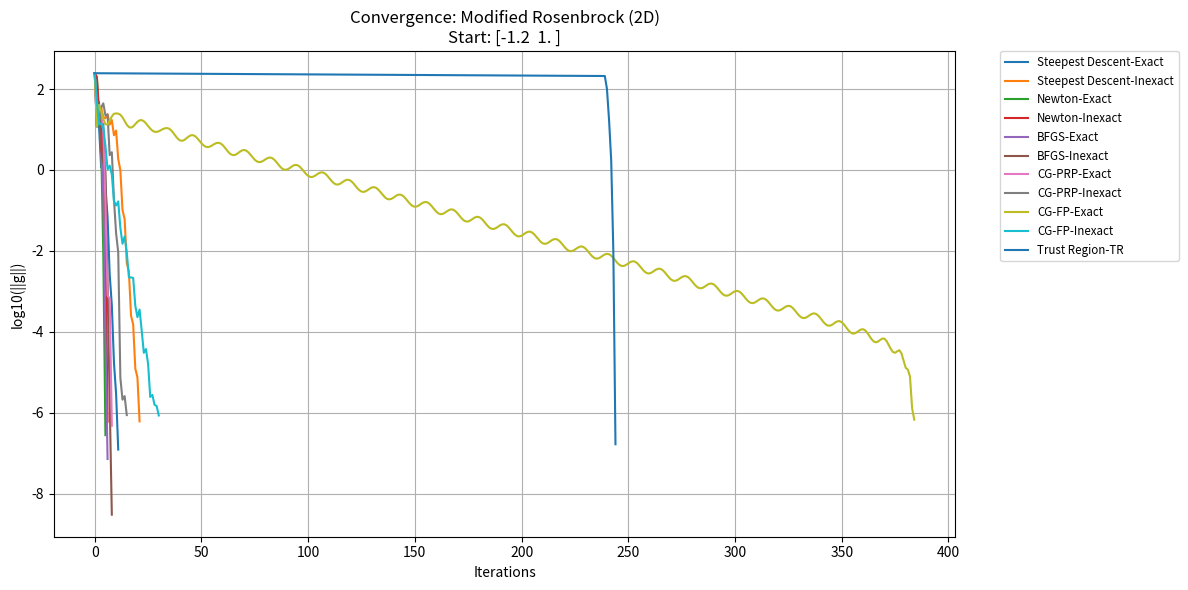
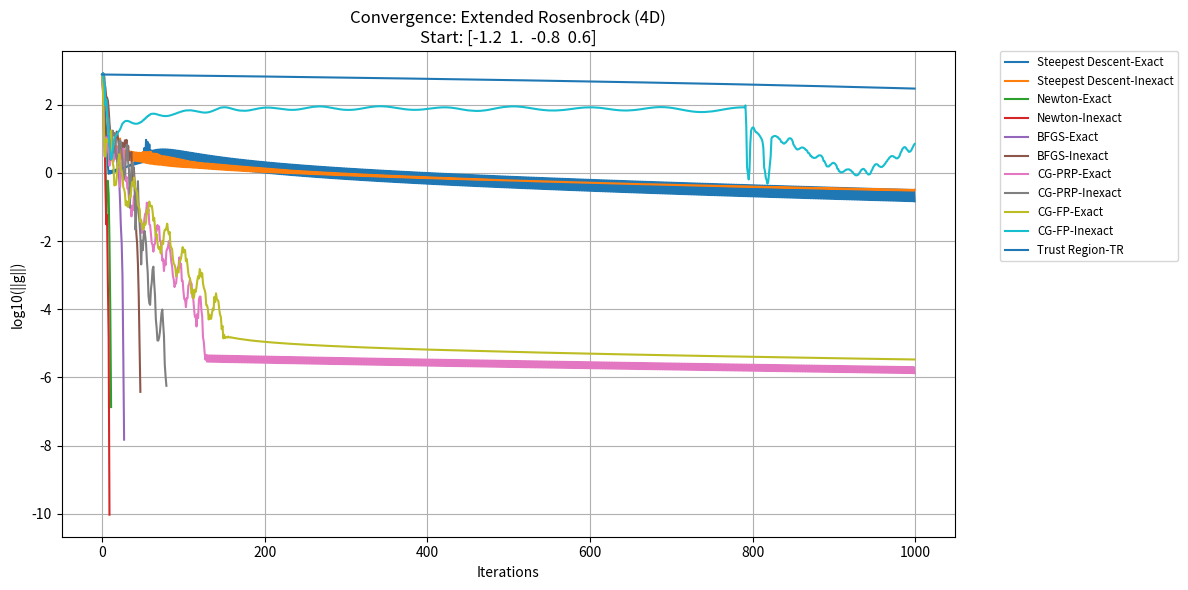
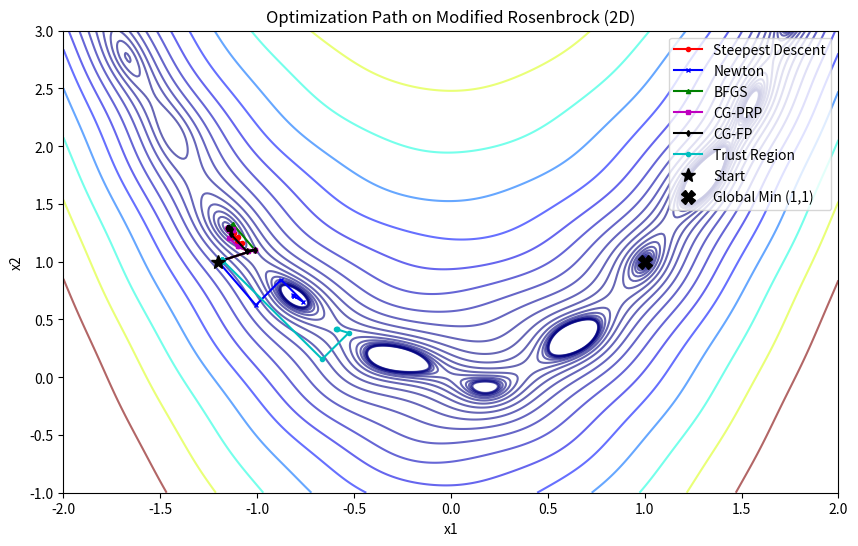
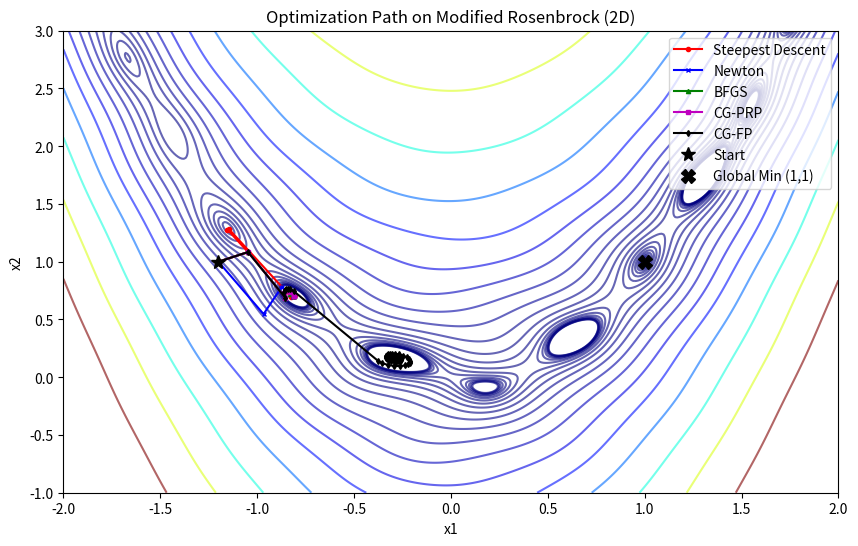

The matplotlib source for these figures, in order:
# @coding=utf-8
# @Author: Wuxiaozhen
# @File: experiment.py
# @Date: 2025-12-15
# @Description: 数值优化实验一代码，实现多种优化算法并进行对比实验

# ==========================================
# 导入必要的安装包
import numpy as np
import matplotlib.pyplot as plt
import pandas as pd
from scipy.optimize import minimize_scalar
import time
from matplotlib.colors import LogNorm


#================ 定义问题的父类Problem，存储必要的函数、维度、梯度和海森矩阵信息==============================
class Problem:
    """
    统一问题的表示，避免维度混乱。子类应实现 func, grad, hess。
    Attributes:
        name (str): 问题名称，用于输出与图例。
        dim (int): 自变量的维度。
    """
    def __init__(self, name, dim):
        self.name = name
        self.dim = dim

    def func(self, x):pass
    def grad(self, x):pass
    def hess(self, x):pass


#================ 定义两个测试函数实例==============================
# 直接定义计算好的梯度和海森矩阵。
# 2 维多极值函数
class ModifiedRosenbrock2D(Problem):
    """2D 的修正 Rosenbrock 函数（带额外正弦耦合项）。
    函数: f(x1,x2) = (1-x1)^2 + 100(x2-x1^2)^2 + 5*sin(2π x1)*sin(2π x2)
    """
    def __init__(self):
        super().__init__("Modified Rosenbrock (2D)", 2) # 继承父类Problem，传入当前问题的名称和维度
    # 函数
    def func(self, x):
        x1, x2 = x[0], x[1]
        term1 = (1 - x1)**2
        term2 = 100 * (x2 - x1**2)**2
        term3 = 5 * np.sin(2 * np.pi * x1) * np.sin(2 * np.pi * x2)
        return term1 + term2 + term3
    # 梯度
    def grad(self, x):
        x1, x2 = x[0], x[1]
        df_dx1 = -2*(1 - x1) - 400*x1*(x2 - x1**2) + \
                 10*np.pi * np.cos(2*np.pi*x1) * np.sin(2*np.pi*x2)
        df_dx2 = 200*(x2 - x1**2) + \
                 10*np.pi * np.sin(2*np.pi*x1) * np.cos(2*np.pi*x2)
        return np.array([df_dx1, df_dx2])
    # 海森矩阵
    def hess(self, x):
        x1, x2 = x[0], x[1]
        h11 = 2 - 400*(x2 - x1**2) + 800*x1**2 - \
              20 * (np.pi**2) * np.sin(2*np.pi*x1) * np.sin(2*np.pi*x2)
        h12 = -400*x1 + 20 * (np.pi**2) * np.cos(2*np.pi*x1) * np.cos(2*np.pi*x2)
        h21 = h12
        h22 = 200 - 20 * (np.pi**2) * np.sin(2*np.pi*x1) * np.sin(2*np.pi*x2)
        return np.array([[h11, h12], [h21, h22]])
# 4 维耦合函数
class ExtendedRosenbrock4D(Problem):
    """扩展的 Rosenbrock（4D）函数。
    函数: sum_{k=0}^{n-2} (1-x_k)^2 + 100(x_{k+1}-x_k^2)^2
    """
    def __init__(self):
        super().__init__("Extended Rosenbrock (4D)", 4) # 继承父类Problem，传入当前问题的名称和维度

    # 函数
    def func(self, x):
        val = 0
        for k in range(self.dim - 1):
            val += (1 - x[k])**2 + 100 * (x[k+1] - x[k]**2)**2
        return val
    # 梯度
    def grad(self, x):
        g = np.zeros_like(x)
        # 对每一对相邻变量累加贡献
        n = self.dim
        for k in range(n - 1):
            g[k] += -2*(1 - x[k]) - 400*x[k]*(x[k+1] - x[k]**2)
            g[k+1] += 200*(x[k+1] - x[k]**2)
        return g
    # 海森矩阵
    def hess(self, x):
        n = self.dim
        H = np.zeros((n, n))
        for k in range(n - 1):
            # 对 x_k, x_k
            H[k, k] += 2 - 400*(x[k+1] - x[k]**2) + 800*x[k]**2
            H[k, k+1] += -400*x[k]
            H[k+1, k] += -400*x[k]
            # 对 x_{k+1}, x_{k+1}
            H[k+1, k+1] += 200
        return H


#===========定义通用的线搜索策略 (包含精确线搜索Exact & 非精确线搜索Inexact)=========
class LineSearch:
    """
    线搜索策略类
    包含了精确线搜索和非精确线搜索（Armijo-Wolfe）的实现。
    """
    @staticmethod
    def exact(func, x, d):
        """
        精确线搜索 (Exact Line Search)
        目标：找到步长 alpha，使得 f(x + alpha * d) 达到局部最小。
        
        参数:
            func: 目标函数
            x: 当前迭代点
            d: 搜索方向
        
        返回:
            最优步长 alpha
        """
        # 使用 Brent 方法在射线方向上寻找标量函数的最小值
        # lambda alpha: func(x + alpha * d) 将多元函数转化为关于步长 alpha 的一元函数
        res = minimize_scalar(lambda alpha: func(x + alpha * d), method='brent')
        return res.x

    @staticmethod
    def armijo_wolfe(func, grad, x, d, f_val, g_val, c1=1e-4, c2=0.9):
        """
        非精确线搜索 (Inexact Line Search)
        尝试满足强 Wolfe 条件 (Strong Wolfe Conditions)。
        如果失败，则回退到简单的 Armijo 回溯。

        参数:
            func: 目标函数
            grad: 梯度函数
            x: 当前点
            d: 搜索方向
            f_val: 当前点的函数值 f(x)
            g_val: 当前点的梯度值 g(x)
            c1: Armijo 条件参数 (充分下降)
            c2: Curvature 条件参数 (曲率条件)
        
        返回:
            步长 alpha
        """
        alpha = 1.0  # 初始步长通常设为 1 (特别是对于牛顿类方法)
        rho = 0.5    # 回溯时的缩减比例
        
        # 尝试使用 scipy 优化库中的 line_search (实现了强 Wolfe 条件)
        from scipy.optimize import line_search
        # gfk 是当前点的梯度，old_fval 是当前函数值
        res = line_search(func, grad, x, d, gfk=g_val, old_fval=f_val, c1=c1, c2=c2)
        
        # 如果 scipy 找到了满足条件的 alpha (res[0] 不为 None)
        if res[0] is not None:
            return res[0]
        else:
            # Fallback (回退方案): 简单的 Armijo 回溯搜索
            # 当强 Wolfe 条件难以满足时，仅保证函数值充分下降
            while alpha > 1e-8:
                # Armijo 条件: f(x + alpha*d) <= f(x) + c1 * alpha * g^T d
                if func(x + alpha * d) <= f_val + c1 * alpha * np.dot(g_val, d):
                    return alpha
                alpha *= rho # 步长减半
            # 如果实在找不到，返回一个极小值避免程序崩溃
            return 1e-5


#===========定义通用的五种优化算法===================

def steepest_descent(problem, x0, ls_type='inexact', max_iter=1000, tol=1e-6):
    """
    最速下降法 (Steepest Descent Method)
    
    原理：沿着梯度的反方向（函数下降最快的方向）进行搜索。
    
    参数:
        - problem: 问题对象，包含 .func(), .grad() 方法
        - x0: 初始点
        - ls_type: 线搜索类型 ('exact' 或 'inexact')
        - max_iter: 最大迭代次数
        - tol: 收敛容差 (梯度的范数)

    返回:
        - x : 最终解。
        - k : 最后一次迭代索引（从0起）。
        - history : 记录历史信息，包含 'f', 'gnorm', 'x'。
    """
    x = x0.copy()
    # 用于记录优化过程的历史数据
    history = {'f': [], 'gnorm': [], 'x': []}
    
    for k in range(max_iter):
        g = problem.grad(x)          # 计算当前梯度
        gnorm = np.linalg.norm(g)    # 计算梯度范数（模长）
        f_val = problem.func(x)      # 计算当前函数值
        
        # 记录日志
        history['f'].append(f_val)
        history['gnorm'].append(gnorm)
        history['x'].append(x.copy())
        
        # 终止条件判定：梯度趋近于 0
        if gnorm < tol: break
        
        # 确定搜索方向：负梯度方向
        d = -g
        
        # 确定步长 (线搜索)
        if ls_type == 'exact':
            alpha = LineSearch.exact(problem.func, x, d)
        else:
            alpha = LineSearch.armijo_wolfe(problem.func, problem.grad, x, d, f_val, g)

        # 更新迭代点
        x = x + alpha * d
        
    return x, k, history

def newton_method(problem, x0, ls_type='inexact', max_iter=1000, tol=1e-6):
    """
    经典牛顿法 (Newton's Method)
    
    原理：利用二阶泰勒展开，利用 Hessian 矩阵信息加速收敛。
    需要处理 Hessian 矩阵可能不正定或奇异的情况。

    参数:
        - problem: 问题对象，包含 .func(), .grad() 方法
        - x0: 初始点
        - ls_type: 线搜索类型 ('exact' 或 'inexact')
        - max_iter: 最大迭代次数
        - tol: 收敛容差 (梯度的范数)

    返回:
        - x : 最终解。
        - k : 最后一次迭代索引（从0起）。
        - history : 记录历史信息，包含 'f', 'gnorm', 'x'
    
    """
    x = x0.copy()
    history = {'f': [], 'gnorm': [], 'x': []}
    
    for k in range(max_iter):
        g = problem.grad(x)
        gnorm = np.linalg.norm(g)
        f_val = problem.func(x)
        history['f'].append(f_val)
        history['gnorm'].append(gnorm)
        history['x'].append(x.copy())
        
        if gnorm < tol: break
        
        H = problem.hess(x) # 计算 Hessian 矩阵
        
        # 求解牛顿方程 H * d = -g
        # 为了实验稳定性，增加了阻尼项
        try:
            # np.eye(len(x)) 生成单位矩阵 I
            # H + 1e-6 * I 防止矩阵奇异（不可逆）或不正定
            d = np.linalg.solve(H + 1e-6 * np.eye(len(x)), -g)
        except np.linalg.LinAlgError:
            # 如果 Hessian 实在太差导致无法求解，退化为负梯度方向
            d = -g 
            
        # 线搜索
        if ls_type == 'exact':
            alpha = LineSearch.exact(problem.func, x, d)
        else:
            alpha = LineSearch.armijo_wolfe(problem.func, problem.grad, x, d, f_val, g)
            
        x = x + alpha * d
        
    return x, k, history

def bfgs_method(problem, x0, ls_type='inexact', max_iter=1000, tol=1e-6):
    """
    BFGS 拟牛顿法 (Quasi-Newton Method)

    原理：不直接计算 Hessian，而是通过梯度的变化来迭代更新 Hessian 的逆矩阵近似 (H_k)。
    优点：收敛速度接近牛顿法，但不需要计算二阶导数。

    说明:
      - 初始 H_k 取单位矩阵。
      - 使用标准 BFGS 公式更新 H_k 的逆近似：
        H_{k+1} = (I - rho s y^T) H_k (I - rho y s^T) + rho s s^T
      - 当 s^T y 很小时跳过更新以避免数值不稳定。

    参数:
        - problem: 问题对象，包含 .func(), .grad() 方法
        - x0: 初始点
        - ls_type: 线搜索类型 ('exact' 或 'inexact')
        - max_iter: 最大迭代次数
        - tol: 收敛容差 (梯度的范数)

    返回:
        - x : 最终解。
        - k : 最后一次迭代索引（从0起）。
        - history : 记录历史信息，包含 'f', 'gnorm', 'x'
    
    """
    x = x0.copy()
    n = len(x)
    H_k = np.eye(n) # 初始化 H_0 为单位矩阵 (近似逆 Hessian)
    history = {'f': [], 'gnorm': [], 'x': []}
    I = np.eye(n)
    
    g = problem.grad(x)
    
    for k in range(max_iter):
        gnorm = np.linalg.norm(g)
        f_val = problem.func(x)
        history['f'].append(f_val)
        history['gnorm'].append(gnorm)
        history['x'].append(x.copy())
        
        if gnorm < tol: break
        
        # 确定搜索方向：d = -H_k * g
        d = -np.dot(H_k, g)
        
        # 线搜索
        if ls_type == 'exact':
            alpha = LineSearch.exact(problem.func, x, d)
        else:
            alpha = LineSearch.armijo_wolfe(problem.func, problem.grad, x, d, f_val, g)
        
        # 记录更新前的点和梯度
        x_new = x + alpha * d
        g_new = problem.grad(x_new)
        
        # 计算位移 s 和 梯度差 y
        s = x_new - x   # 步长向量
        y = g_new - g   # 梯度变化向量
        
        # BFGS 更新公式 (更新 H_k)
        # 公式: H_{k+1} = (I - rho*s*y^T) H_k (I - rho*y*s^T) + rho*s*s^T
        if np.dot(s, y) > 1e-10: # 保证分母不为 0 (曲率条件)
            rho = 1.0 / np.dot(y, s)
            term1 = I - rho * np.outer(s, y)
            term2 = I - rho * np.outer(y, s)
            # 更新矩阵
            H_k = np.dot(term1, np.dot(H_k, term2)) + rho * np.outer(s, s)
        
        # 更新状态
        x = x_new
        g = g_new
        
    return x, k, history

def conjugate_gradient(problem, x0, ls_type='inexact', method='PRP', max_iter=1000, tol=1e-6):
    """非线性共轭梯度法（NLCG），支持 Fletcher-Reeves (FR) 与 Polak-Ribiere-Polyak (PRP) 公式。

    参数:
        - problem: 问题对象，包含 .func(), .grad() 方法
        - x0: 初始点
        - ls_type: 线搜索类型 ('exact' 或 'inexact')
        - method (str): 'FR' 或 'PRP'，决定 beta 的计算方式。
        - max_iter: 最大迭代次数
        - tol: 收敛容差 (梯度的范数)
    
    返回:
        - x : 最终解。
        - k : 最后一次迭代索引（从0起）。
        - history : 记录历史信息，包含 'f', 'gnorm', 'x'。

    关键点:
        - 使用 PRP 时若 beta < 0 则重启（取负梯度方向）。
        - 每步通过线搜索确定步长。
    """
    x = x0.copy()
    history = {'f': [], 'gnorm': [], 'x': []}

    g = problem.grad(x)
    d = -g  # 初始搜索方向为负梯度
    g_old = g.copy()
    d_old = d.copy()

    for k in range(max_iter):
        gnorm = np.linalg.norm(g)
        f_val = problem.func(x)
        history['f'].append(f_val)
        history['gnorm'].append(gnorm)
        history['x'].append(x.copy())

        if gnorm < tol:
            break

        # 计算共轭系数 beta
        if k > 0:
            if method == 'FR':
                # Fletcher-Reeves 公式: beta = |g_k|^2 / |g_{k-1}|^2
                beta = np.dot(g, g) / (np.dot(g_old, g_old) + 1e-10)
            else: 
                # PRP 公式: beta = g_k^T (g_k - g_{k-1}) / |g_{k-1}|^2
                beta = np.dot(g, g - g_old) / (np.dot(g_old, g_old) + 1e-10)
                # PRP 需要 Restart 策略：如果 beta < 0，置为 0（即重置为最速下降）
                beta = max(0, beta) 
            
            # 更新搜索方向: d_k = -g_k + beta * d_{k-1}
            d = -g + beta * d_old
            
            # 检查是否满足下降方向条件 (g^T d < 0)
            # 如果共轭方向导致函数上升，重置为负梯度方向
            if np.dot(g, d) > 0:
                d = -g
        else:
            d = -g

        # 线搜索
        if ls_type == 'exact':
            alpha = LineSearch.exact(problem.func, x, d)
        else:
            alpha = LineSearch.armijo_wolfe(problem.func, problem.grad, x, d, f_val, g)
            
        # 更新
        x = x + alpha * d
        g_old = g.copy() # 保存旧梯度用于下一次计算 beta
        d_old = d.copy() # 保存旧方向
        g = problem.grad(x)
        

    return x, k, history

def trust_region(problem, x0, max_iter=1000, tol=1e-6):
    """
    信赖域算法 (Trust Region Method) - Dogleg 策略

    原理：
    不是先定方向再定步长，而是先在当前点附近划定一个“信赖域”(半径 radius)。
    在信赖域内利用二次模型 m(p) 近似目标函数，求解最优步长 p。
    根据实际下降量和模型预测下降量的比值 (rho) 来调整信赖域半径。

    参数:
        - problem: 问题对象，包含 .func(), .grad() 方法
        - x0: 初始点
        - max_iter: 最大迭代次数
        - tol: 收敛容差 (梯度的范数)
    返回:
        - x : 最终解。
        - k : 最后一次迭代索引（从0起）。
        - history : 记录历史信息，包含 'f', 'gnorm', 'x'。
    """
    x = x0.copy()
    radius = 1.0       # 初始信赖域半径
    max_radius = 10.0  # 最大半径限制
    eta = 0.15         # 接受步长的阈值
    history = {'f': [], 'gnorm': [], 'x': []}
    
    for k in range(max_iter):
        g = problem.grad(x)
        gnorm = np.linalg.norm(g)
        f_val = problem.func(x)
        history['f'].append(f_val)
        history['gnorm'].append(gnorm)
        history['x'].append(x.copy())
        
        if gnorm < tol: break
        
        H = problem.hess(x)
        
        # 求解子问题 (Subproblem) - 使用 Dogleg 方法近似
        # 目标：min m(p) = f + g^T p + 0.5 p^T H p, subject to ||p|| <= radius
        
        # A.计算柯西点 (Cauchy Point, p_u)
        # 这是沿着负梯度方向的最优点（即最速下降方向在信赖域内的最优解）
        gTg = np.dot(g, g)
        gHg = np.dot(g, np.dot(H, g))
        
        # 计算最优步长因子 tau
        if gHg <= 0:
            tau = 1.0 # 曲率为负，尽量走远
        else:
            # 二次函数沿直线的极小值点公式
            tau = min(1.0, gTg**3 / (radius * gHg) if radius>0 else 1) 
            tau = gTg / gHg 
            
        # 柯西点位移
        p_u = -(tau * gTg / (gHg + 1e-10)) * g if gHg > 0 else - (radius/gnorm)*g
        
        # B. 检查是否超出信赖域
        if np.linalg.norm(p_u) > radius:
            p = - (radius / gnorm) * g # 截断在边界上
        else:
            # C. 计算牛顿点 (Newton Point, p_B)
            # 无约束下的二次模型极小值点: H * p = -g
            try:
                p_B = -np.linalg.solve(H, g)
            except:
                p_B = p_u # 求解失败则退回柯西点
                
            # D. Dogleg 路径选择
            # 简单策略：如果牛顿点在信赖域内，选牛顿点；否则简化处理为柯西点
            if np.linalg.norm(p_B) <= radius:
                p = p_B
            else:
                # 理论上应该寻找 p_u 到 p_B 线段与信赖域边界的交点
                # 这里做简化处理：直接使用柯西点（相当于在信赖域受限时退化为最速下降）
                p = p_u 
        
        # 评估模型准确度 (Ratio rho)
        # rho = (实际下降量) / (模型预测下降量)
        actual_reduction = f_val - problem.func(x + p)
        predicted_reduction = -np.dot(g, p) - 0.5 * np.dot(p, np.dot(H, p))
        
        rho = actual_reduction / (predicted_reduction + 1e-10)
        
        # 更新信赖域半径和迭代点
        if rho > eta:
            # 模型预测尚可，接受该步
            x = x + p
            # 如果预测非常准 (rho > 0.75) 且步长已经顶到了边界，说明可以扩大信赖域
            if rho > 0.75 and np.linalg.norm(p) < 0.8 * radius:
                pass 
            elif rho > 0.75:
                radius = min(2 * radius, max_radius) # 半径翻倍
        elif rho < 0.25:
            # 模型预测很差，缩小信赖域
            radius = 0.5 * radius
        # 如果 0.25 <= rho <= eta，半径不变，但不接受该步（x不更新），下一轮用同半径重新计算
            
    return x, k, history


#=======运行实验并收集数据========================

def run_experiment():
    # 初始化问题
    prob2d = ModifiedRosenbrock2D()
    prob4d = ExtendedRosenbrock4D()
    
    # 初始点
    start_points_2d = [
        np.array([-1.2, 1.0]),  # 初始点1 （题目指定）
        np.array([1.2, 0.5]),   # 初始点2
        np.array([-0.5, -0.5])  # 初始点3
    ]
    
    start_points_4d = [
        np.array([-1.2, 1.0, -0.8, 0.6]), # 初始点1 （题目指定）
        np.array([0.0, 0.0, 0.0, 0.0]),   # 初始点2
        np.array([-1.0, -1.0, -1.0, -1.0])# 初始点3
    ]

    algorithms = [
        ("Steepest Descent", steepest_descent),
        ("Newton", newton_method),
        ("BFGS", bfgs_method),
        ("CG-PRP", conjugate_gradient),
        ("CG-FP", conjugate_gradient),
        ("Trust Region", trust_region)
    ]
    
    results = []
    
    # 针对两个函数运行
    for prob, starts in [(prob2d, start_points_2d), (prob4d, start_points_4d)]:
        print(f"对问题{prob.name}进行实验中...")
        
        for x0 in starts:
            for algo_name, algo_func in algorithms:
                # 配置策略
                search_strategies = []
                if algo_name == "Trust Region":
                    search_strategies = ["TR"]
                else:
                    search_strategies = ["Exact", "Inexact"]
                
                for strat in search_strategies:
                    # 运行
                    start_time = time.time()
                    if strat == "TR":
                        x_opt, k, hist = algo_func(prob, x0)
                    else:
                        if algo_name == "CG-PRP":
                            x_opt, k, hist = algo_func(prob, x0, ls_type=strat.lower(), method='PRP')
                        elif algo_name == "CG-FP":
                            x_opt, k, hist = algo_func(prob, x0, ls_type=strat.lower(), method='FR')
                        else:   
                            x_opt, k, hist = algo_func(prob, x0, ls_type=strat.lower())
                    elapsed = time.time() - start_time
                    
                    # 记录
                    final_grad = hist['gnorm'][-1]
                    final_f = hist['f'][-1]
                    converged = final_grad < 1e-6
                    
                    results.append({
                        "Problem": prob.name,
                        "Start Point": str(x0),
                        "Algorithm": algo_name,
                        "Strategy": strat,
                        "Iter": k,
                        "Time(s)": round(elapsed, 4),
                        "Final f": "{:.4f}".format(final_f),
                        "Final |g|": "{:.2e}".format(final_grad),
                        "Converged": converged,
                        "History": hist # 保存用于绘图
                    })

    df = pd.DataFrame(results)
    # df.sort_values(by=["Problem", "Start Point", "Algorithm", "Strategy"], inplace=True)
    df.reset_index(drop=True, inplace=True)
    # 保存结果到 CSV 文件
    df.drop(columns=['History']).to_csv("experiment_results_summary.csv", index=False)
 
    # ============可视化与输出 ===========================
    
    # 打印表格 (定量结果)
    print("\n=== Experiment Results Summary ===")
    # 简化显示，去掉History列
    print(df.drop(columns=['History']).to_string())
    
    # 绘制收敛曲线 (定性结果) 
    # 选取题目指定的初始点进行绘图
    target_start_2d = str(start_points_2d[0])
    target_start_4d = str(start_points_4d[0])
    
    # fig, axes = plt.subplots(1, 2, figsize=(14, 6))
    plt.figure(figsize=(12, 6))
    
    # 2D 函数收敛图
    subset_2d = df[(df["Problem"] == prob2d.name) & (df["Start Point"] == target_start_2d)]
    for _, row in subset_2d.iterrows():
        hist = row['History']
        label = f"{row['Algorithm']}-{row['Strategy']}"
        plt.plot(np.log10(np.array(hist['gnorm']) + 1e-20), label=label)
    plt.title(f"Convergence: {prob2d.name}\nStart: {target_start_2d}")
    plt.xlabel("Iterations")
    plt.ylabel("log10(||g||)")
    # plt.legend(fontsize='small')
    plt.legend(bbox_to_anchor=(1.05, 1), loc='upper left', borderaxespad=0., fontsize='small')
    plt.grid(True)
    plt.tight_layout()
    plt.savefig("convergence_plot_2d.png", dpi=300)

    plt.figure(figsize=(12, 6))
    subset_4d = df[(df["Problem"] == prob4d.name) & (df["Start Point"] == target_start_4d)]

    for _, row in subset_4d.iterrows():
        hist = row['History']
        label = f"{row['Algorithm']}-{row['Strategy']}"
        # 添加 log10 处理
        plt.plot(np.log10(np.array(hist['gnorm']) + 1e-20), label=label)

    plt.title(f"Convergence: {prob4d.name}\nStart: {target_start_4d}")
    plt.xlabel("Iterations")
    plt.ylabel("log10(||g||)")
    plt.legend(bbox_to_anchor=(1.05, 1), loc='upper left', borderaxespad=0., fontsize='small')

    plt.grid(True)

    # 自动调整布局以容纳图例
    plt.tight_layout()

    # 保存时确保包含所有元素（防止图例被裁剪）
    plt.savefig("convergence_plot_4d.png", dpi=300, bbox_inches='tight')

    # 绘制路径图 (仅针对 2D Modified Rosenbrock) 
    # 绘制等高线
    # x = np.linspace(-1.5, 2.0, 400)
    # y = np.linspace(-0.5, 3.0, 400)
    x = np.linspace(-2, 2, 400)
    y = np.linspace(-1, 3, 400)
    X, Y = np.meshgrid(x, y)
    Z = np.zeros_like(X)
   
    # 为了绘图速度，向量化计算Z需要调整func写法或者循环，这里循环比较稳妥
    # 也可以利用numpy broadcasting但func里有索引操作
    # 简单起见，使用循环计算Z
    for i in range(X.shape[0]):
        for j in range(X.shape[1]):
            Z[i,j] = prob2d.func(np.array([X[i,j], Y[i,j]]))
            
    plt.figure(figsize=(10, 6))
    # 使用对数色标让等高线更清晰
    # plt.contour(X, Y, Z, levels=np.logspace(-1, 3, 20), cmap='viridis', alpha=0.6)
    plt.contour(X, Y, Z, levels=np.logspace(-1, 3, 20), cmap='jet', alpha=0.6)
    # plt.colorbar(label='Objective Value')
    
    # 叠加轨迹 (只选非精确线搜索和TR，避免图太乱)
    subset_path = df[(df["Problem"] == prob2d.name) & 
                     (df["Start Point"] == target_start_2d) & 
                     (df["Strategy"].isin(["Inexact", "TR"]))]
    
    colors = ['r', 'b', 'g', 'm', 'k', 'c']
    markers = ['o', 'x', '^', 's', 'd','o']
    
    for idx, (_, row) in enumerate(subset_path.iterrows()):
        hist = row['History']
        path = np.array(hist['x'])
        label = f"{row['Algorithm']}"
        plt.plot(path[:, 0], path[:, 1], color=colors[idx % len(colors)], 
                 marker=markers[idx % len(markers)], markersize=3, 
                 linestyle='-',  label=label)
        # 标记起点和终点
        plt.plot(path[0, 0], path[0, 1], 'k*')

    plt.plot(-1.2, 1.0, 'k*', markersize=10, label='Start')
    plt.plot(1, 1, 'kX', markersize=10, label='Global Min (1,1)')
    plt.title(f"Optimization Path on {prob2d.name}")
    plt.xlabel("x1")
    plt.ylabel("x2")
    plt.legend()
    # plt.show()
    plt.savefig("optimization_paths_2d_inexact.png", dpi=300)

    # 叠加轨迹 (只选精确线搜索和TR，避免图太乱)
    plt.figure(figsize=(10, 6))
    # 使用对数色标让等高线更清晰
    # plt.contour(X, Y, Z, levels=np.logspace(-1, 3, 20), cmap='viridis', alpha=0.6)
    plt.contour(X, Y, Z, levels=np.logspace(-1, 3, 20), cmap='jet', alpha=0.6)
    # plt.colorbar(label='Objective Value')
    
    # 叠加轨迹 (只选非精确线搜索和TR，避免图太乱)
    subset_path = df[(df["Problem"] == prob2d.name) & 
                     (df["Start Point"] == target_start_2d) & 
                     (df["Strategy"].isin(["Exact"]))]

    colors = ['r', 'b', 'g', 'm', 'k', 'c']
    markers = ['o', 'x', '^', 's', 'd','o']
    
    for idx, (_, row) in enumerate(subset_path.iterrows()):
        hist = row['History']
        path = np.array(hist['x'])
        label = f"{row['Algorithm']}"
        plt.plot(path[:, 0], path[:, 1], color=colors[idx % len(colors)], 
                 marker=markers[idx % len(markers)], markersize=3, 
                 linestyle='-',  label=label)
        # 标记起点和终点
        plt.plot(path[0, 0], path[0, 1], 'k*')

    plt.plot(-1.2, 1.0, 'k*', markersize=10, label='Start')
    plt.plot(1, 1, 'kX', markersize=10, label='Global Min (1,1)')
    plt.title(f"Optimization Path on {prob2d.name}")
    plt.xlabel("x1")
    plt.ylabel("x2")
    plt.legend()
    # plt.show()
    plt.savefig("optimization_paths_2d_exact.png", dpi=300)

if __name__ == "__main__":
    run_experiment()
